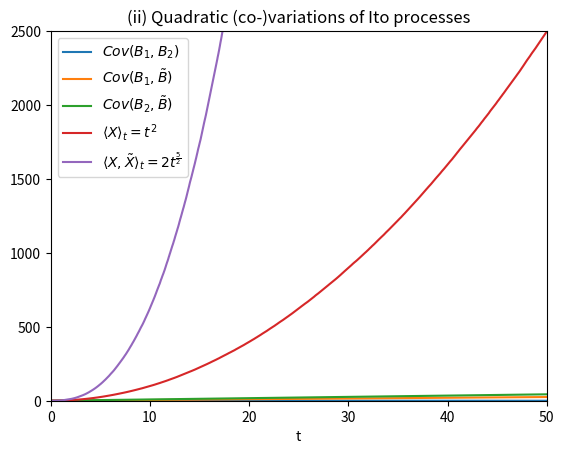

Source code (Python):
import numpy as np 
import matplotlib.pyplot as plt 

T = 50  # Time horizon
N = 10000  # Choose appropriate step size

def brownian_mot(N,T):  # Function to simulate a Brownian motion
    mu, sigma = 0, np.sqrt(1/N) # Mean and standard deviation 
    s = np.random.normal(mu, sigma, N*T) # N*T normal distributed random numbers 
    B = np.zeros(N*T+1)  # Vector creation
    for i in range(N*T):
        B[i+1]=B[i]+s[i] # Increments of BM on each time step
    return B   # Return the Brownian motion

def covariation(X,Y,N,T):  # Function to approximate the covariation of X and Y
    V = np.zeros(N*T+1)  # Vector creation
    for i in range(N*T):
        V[i+1]=V[i]+(X[i+1]-X[i])*(Y[i+1]-Y[i]) # Definition of the pth-Variation
    return V

# Part a)
B1 = brownian_mot(N,T)  # Two (independent) realizations of Brownian motions
B2 = brownian_mot(N,T)

rho = 0.5
B3 = rho*B1 + np.sqrt(1-rho**2)*B2 # Construction of \tilde{B}

x = np.linspace(0, T, N*T+1)   # X-axis discretization
plt.plot(x,covariation(B1,B2,N,T), label=r'$Cov(B_1,B_2)$')
plt.plot(x,covariation(B1,B3,N,T), label=r'$Cov(B_1,\tilde{B})$')
plt.plot(x,covariation(B2,B3,N,T), label=r'$Cov(B_2,\tilde{B})$')
plt.title("(i) Covariances, with " + r'$\rho=$' + str(rho) + r'$, \sqrt{1-\rho^2}\approx $' + str(np.sqrt(1-rho**2).round(2)))
plt.xlabel('t') # Labeling x-axis
plt.legend(loc='best') # Legend at the position where Python finds it the best
plt.show()

# Part b)

# Approximate process X with square-root diffusion coefficient
B = brownian_mot(N,T) # Brownian motion realization
X = np.zeros(N*T+1) 
for i in range(N*T):
    X[i+1] = X[i] + 1/N + np.sqrt(2*i/N)*(B[i+1]-B[i])  # Stochastic integral approximation scheme

# Approximate process X2 with exponential diffusion coefficient
X2 = np.zeros(N*T+1) 
for i in range(N*T):
    X2[i+1] = X2[i] + 1/N + 5/(np.sqrt(2))*(i/N)*(B[i+1]-B[i])  # Stochastic integral approximation scheme

x = np.linspace(0, T, N*T+1)   # X-axis discretization
plt.plot(x,covariation(X,X,N,T), label=r'$\langle X\rangle_t = t^2$')
plt.plot(x,covariation(X,X2,N,T), label=r'$\langle X,\tilde{X}\rangle_t = 2t^{\frac{5}{2}}$') 
plt.title("(ii) Quadratic (co-)variations of Ito processes")
plt.xlabel('t') # Labeling x-axis
plt.xlim(0,T) # Fix y-axis
plt.ylim(0,50*T) # Fix y-axis
plt.legend(loc='best') # Legend at the position where Python finds it the best
plt.show()